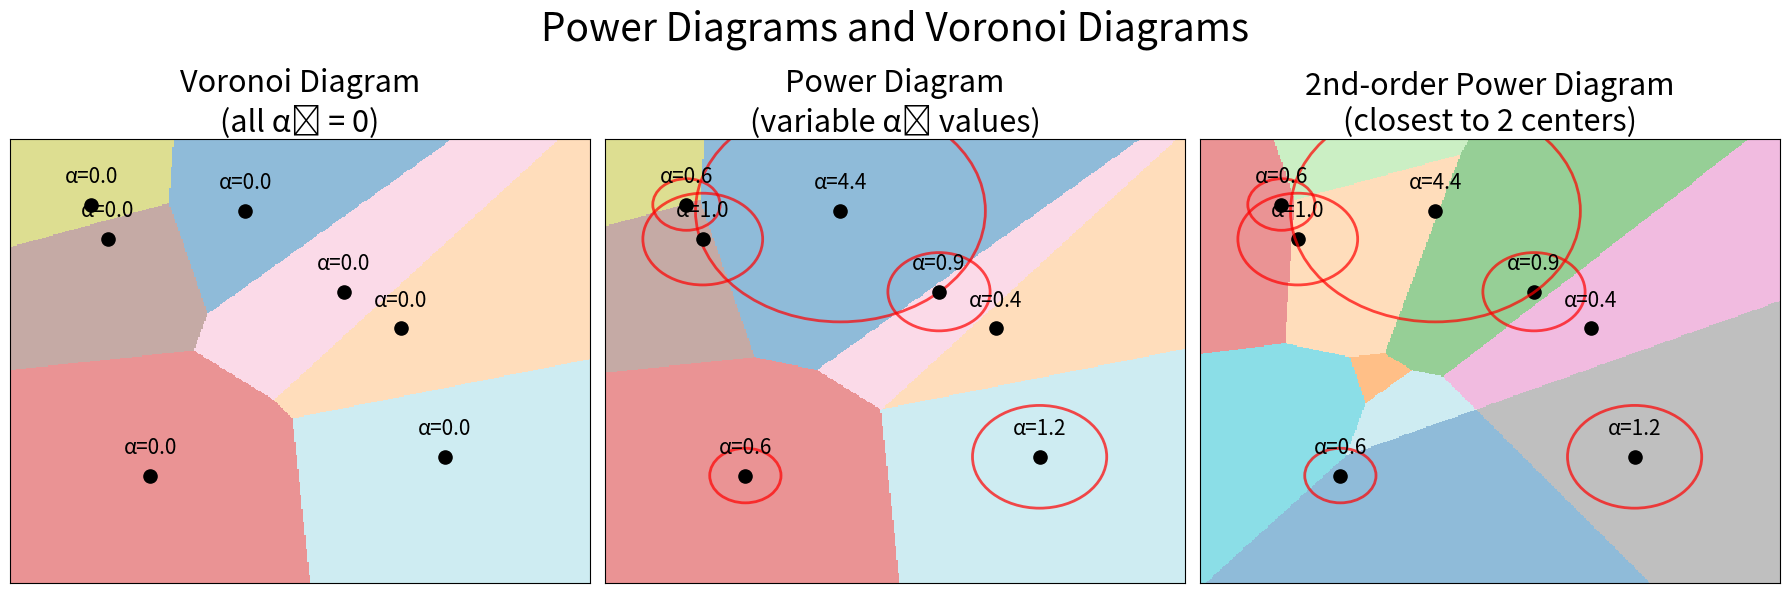

Reproduce this figure in Python.
# -----------------------------------------------------------------------------
# Accompanying Code for:
# "SplInterp: Improving our Understanding and Training of Sparse Autoencoders" 
# (Anonymous, 2025)
# This script generates a comparison showing:
#   • (left) Standard Voronoi diagram
#   • (center) First-order power diagram with linear distance weighting
#   • (right) Second-order power diagram
#
# This progression demonstrates how higher-order power diagrams can capture
# more sophisticated spatial relationships.
#
# Please cite the above paper if you use this code in your work.
# -----------------------------------------------------------------------------

import numpy as np
import matplotlib.pyplot as plt
from scipy.spatial import Voronoi
import matplotlib.patches as patches

def power_distance(x, centers, alphas):
    """Calculate power distance from point x to all centers with offsets alphas"""
    return np.sum((x - centers)**2, axis=1) - alphas

def find_cell(x, centers, alphas):
    """Find which cell the point x belongs to"""
    distances = power_distance(x, centers, alphas)
    return np.argmin(distances)

def plot_power_diagram(ax, centers, alphas, title, bounds=(-4, 4, -4, 4), resolution=400):
    """Plot a power diagram"""
    x_min, x_max, y_min, y_max = bounds
    x_grid = np.linspace(x_min, x_max, resolution)
    y_grid = np.linspace(y_min, y_max, resolution)
    X, Y = np.meshgrid(x_grid, y_grid)
    
    # Determine cell for each point in grid
    Z = np.zeros_like(X)
    for i in range(resolution):
        for j in range(resolution):
            point = np.array([X[i, j], Y[i, j]])
            Z[i, j] = find_cell(point, centers, alphas)
    
    # Plot the diagram
    ax.imshow(Z, origin='lower', extent=bounds, aspect='auto', cmap='tab20', 
             interpolation='nearest', alpha=0.5)
    
    # Plot the centers
    ax.scatter(centers[:, 0], centers[:, 1], color='black', s=90, zorder=2)
    
    # Find minimum positive alpha for normalization
    positive_alphas = [a for a in alphas if a > 0]
    min_alpha = min(positive_alphas) if positive_alphas else 0
    
    # Add circles with radius related to sqrt(alpha) to illustrate power
    for i, (center, alpha) in enumerate(zip(centers, alphas)):
        if alpha > 0:
            # Normalize the radius by subtracting minimum alpha
            norm_alpha = alpha - min_alpha
            radius = np.sqrt(norm_alpha) if norm_alpha > 0 else 0
            
            if radius > 0:  # Only draw circles with positive radius
                circle = patches.Circle(center, radius, fill=False, 
                                      edgecolor='red', linestyle='-', linewidth=2, alpha=0.7)
                ax.add_patch(circle)
                
        # Still show the original alpha value in the text
        ax.text(center[0], center[1]+0.3, f"α={alpha:.1f}", 
               ha='center', va='bottom', fontsize=15)
    
    ax.set_xlim(bounds[0], bounds[1])
    ax.set_ylim(bounds[2], bounds[3])
    ax.set_title(title, fontsize=22)
    ax.grid(alpha=0.3)
    ax.set_xticks([])
    ax.set_yticks([])

def plot_second_order_power_diagram(ax, centers, alphas, title, bounds=(-4, 4, -4, 4), resolution=400):
    """Plot a 2nd-order power diagram (each cell is closest to 2 centers)"""
    x_min, x_max, y_min, y_max = bounds
    x_grid = np.linspace(x_min, x_max, resolution)
    y_grid = np.linspace(y_min, y_max, resolution)
    X, Y = np.meshgrid(x_grid, y_grid)
    
    k = len(centers)
    num_cells = k * (k-1) // 2  # Number of 2-element subsets
    
    # Determine cell for each point in grid
    Z = np.zeros_like(X)
    for i in range(resolution):
        for j in range(resolution):
            point = np.array([X[i, j], Y[i, j]])
            distances = power_distance(point, centers, alphas)
            
            # Get indices of two closest centers
            closest_two = np.argsort(distances)[:2]
            # Assign a unique ID for each pair of centers
            cell_id = closest_two[0] * k + closest_two[1] if closest_two[0] < closest_two[1] else closest_two[1] * k + closest_two[0]
            Z[i, j] = cell_id % 20  # Modulo 20 to fit with colormap
    
    # Plot the diagram
    ax.imshow(Z, origin='lower', extent=bounds, aspect='auto', cmap='tab20', 
             interpolation='nearest', alpha=0.5)
    
    # Plot the centers
    ax.scatter(centers[:, 0], centers[:, 1], color='black', s=90)
    
    # Find minimum positive alpha for normalization
    positive_alphas = [a for a in alphas if a > 0]
    min_alpha = min(positive_alphas) if positive_alphas else 0
    
    # Add circles with radius related to sqrt(alpha)
    for i, (center, alpha) in enumerate(zip(centers, alphas)):
        if alpha > 0:
            # Normalize the radius by subtracting minimum alpha
            norm_alpha = alpha - min_alpha
            radius = np.sqrt(norm_alpha) if norm_alpha > 0 else 0
            
            if radius > 0:  # Only draw circles with positive radius
                circle = patches.Circle(center, radius, fill=False, 
                                      edgecolor='red', linestyle='-', linewidth=2, alpha=0.7)
                ax.add_patch(circle)
                
        # Still show the original alpha value in the text
        ax.text(center[0], center[1]+0.3, f"α={alpha:.1f}", 
               ha='center', va='bottom', fontsize=15)
    
    ax.set_xlim(bounds[0], bounds[1])
    ax.set_ylim(bounds[2], bounds[3])
    ax.set_title(title, fontsize=22)
    ax.grid(alpha=0.3)
    ax.set_xticks([])
    ax.set_yticks([])

# Set up centers and different alpha values
np.random.seed(42)
k = 7  # Number of centers
centers = np.random.rand(k, 2) * 6 - 3  # Random centers in [-3, 3]×[-3, 3]

# Zero alphas for Voronoi
alphas_voronoi = np.zeros(k)

# Variable alphas for power diagram
alphas_power = np.random.rand(k) * 2  # Random alphas in [0, 2]
alphas_power[0] += 4.0  # first center much more powerful

#alphas_power = np.array([1.0, 1.5, 2.0, 2.5, 3.0, 3.5, 4.0])

fig, axes = plt.subplots(1, 3, figsize=(18, 6))
plot_power_diagram(axes[0], centers, alphas_voronoi, "Voronoi Diagram\n(all αᵢ = 0)")
plot_power_diagram(axes[1], centers, alphas_power, "Power Diagram\n(variable αᵢ values)")
plot_second_order_power_diagram(axes[2], centers, alphas_power, "2nd-order Power Diagram\n(closest to 2 centers)")


plt.suptitle("Power Diagrams and Voronoi Diagrams", fontsize=28)
plt.tight_layout()
plt.show()